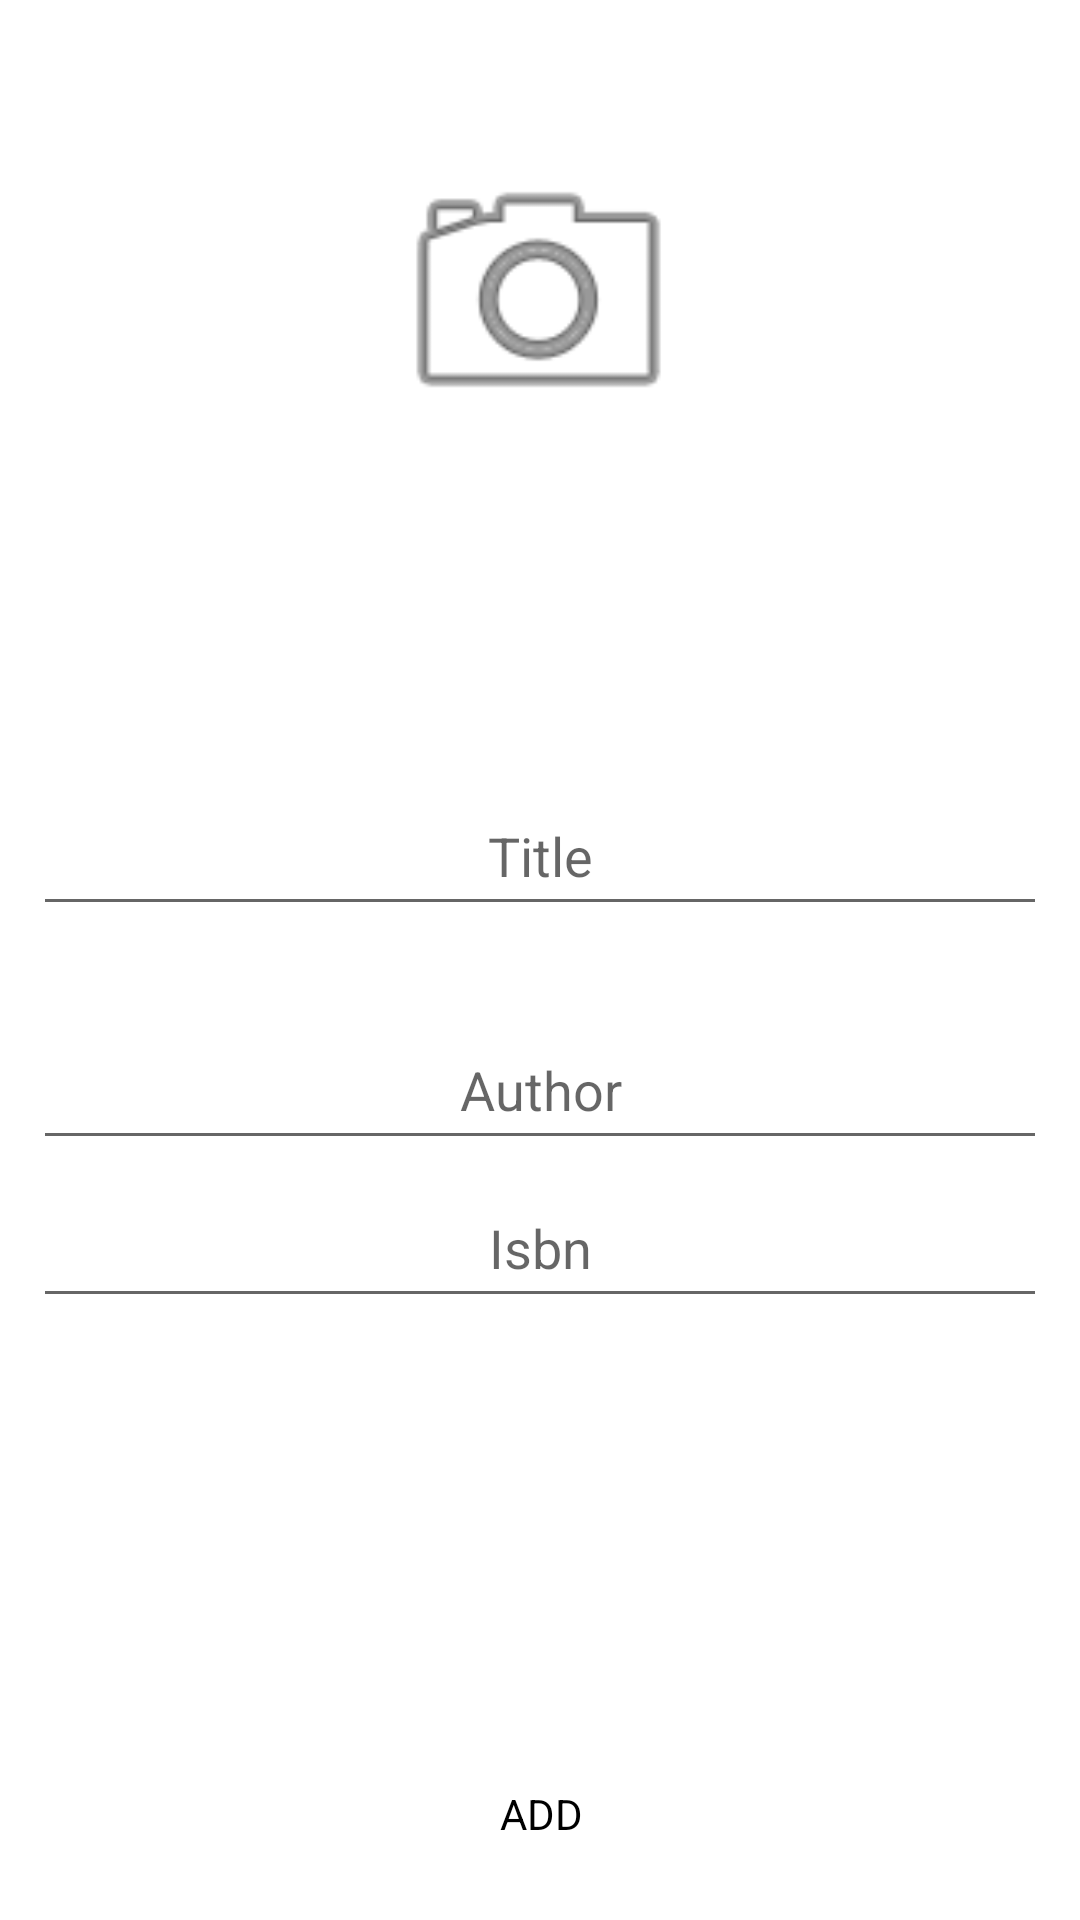

Reconstruct the res/layout file that produces this screen, plus the resources it refers to.
<!-- AndroidManifest.xml: application theme Theme.Book_Club -->
<!-- res/layout/activity_add_book.xml -->
<?xml version="1.0" encoding="utf-8"?>
<androidx.constraintlayout.widget.ConstraintLayout xmlns:android="http://schemas.android.com/apk/res/android"
    xmlns:app="http://schemas.android.com/apk/res-auto"
    xmlns:tools="http://schemas.android.com/tools"
    android:layout_width="match_parent"
    android:layout_height="match_parent"
    tools:context=".AddBookActivity">

    <ImageView
        android:id="@+id/post_imageView"
        android:layout_width="382dp"
        android:layout_height="230dp"
        android:background="@color/white"
        app:layout_constraintBottom_toBottomOf="parent"
        app:layout_constraintEnd_toEndOf="parent"
        app:layout_constraintHorizontal_bias="0.517"
        app:layout_constraintStart_toStartOf="parent"
        android:scaleType="center"
        app:layout_constraintTop_toTopOf="parent"

        app:layout_constraintVertical_bias="0.031" />

    <ImageView
        android:id="@+id/post_button"
        android:layout_width="105dp"
        android:layout_height="104dp"
        android:layout_marginTop="44dp"
        android:scaleType="centerCrop"
        app:layout_constraintBottom_toBottomOf="@+id/post_imageView"
        app:layout_constraintEnd_toEndOf="parent"
        app:layout_constraintHorizontal_bias="0.498"
        app:layout_constraintStart_toStartOf="parent"
        app:layout_constraintTop_toTopOf="parent"
        app:layout_constraintVertical_bias="0.02"
        app:srcCompat="@android:drawable/ic_menu_camera" />

    <EditText
        android:id="@+id/post_title_et"
        android:layout_width="338dp"
        android:layout_height="50dp"
        android:layout_marginTop="16dp"
        android:ems="10"
        android:inputType="textPersonName"
        android:hint="Title"
        android:textAlignment="center"
        android:text=""
        app:layout_constraintBottom_toBottomOf="parent"
        app:layout_constraintEnd_toEndOf="parent"
        app:layout_constraintHorizontal_bias="0.497"
        app:layout_constraintStart_toStartOf="parent"
        app:layout_constraintTop_toBottomOf="@+id/post_imageView"
        app:layout_constraintVertical_bias="0.0"
        android:importantForAutofill="no" />

    <EditText
        android:id="@+id/author_et"
        android:layout_width="338dp"
        android:layout_height="50dp"
        android:layout_marginTop="28dp"
        android:ems="10"
        android:inputType="textPersonName"
        android:text=""
        android:textAlignment="center"
        android:hint="Author"
        app:layout_constraintBottom_toBottomOf="parent"
        app:layout_constraintEnd_toEndOf="parent"
        app:layout_constraintHorizontal_bias="0.506"
        app:layout_constraintStart_toStartOf="parent"
        app:layout_constraintTop_toBottomOf="@+id/post_title_et"
        app:layout_constraintVertical_bias="0.0" />

    <EditText
        android:id="@+id/isbn_et"
        android:layout_width="338dp"
        android:layout_height="50dp"
        android:layout_marginTop="28dp"
        android:ems="10"
        android:hint="Isbn"
        android:inputType="textPersonName"
        android:text=""
        android:textAlignment="center"
        app:layout_constraintBottom_toBottomOf="parent"
        app:layout_constraintEnd_toEndOf="parent"
        app:layout_constraintHorizontal_bias="0.506"
        app:layout_constraintStart_toStartOf="parent"
        app:layout_constraintTop_toBottomOf="@+id/post_title_et"
        app:layout_constraintVertical_bias="0.208" />

    <ProgressBar
        android:id="@+id/post_progressBar"
        style="?android:attr/progressBarStyle"
        android:layout_width="wrap_content"
        android:layout_height="wrap_content"
        android:layout_marginTop="68dp"
        android:visibility="gone"
        app:layout_constraintBottom_toBottomOf="parent"
        app:layout_constraintEnd_toEndOf="parent"
        app:layout_constraintHorizontal_bias="0.498"
        app:layout_constraintStart_toStartOf="parent"
        app:layout_constraintTop_toBottomOf="@+id/author_et"
        app:layout_constraintVertical_bias="0.662" />

    <Button
        android:id="@+id/post_book_button"
        android:layout_width="383dp"
        android:layout_height="42dp"
        android:background="@android:color/transparent"

        android:text="Add"
        android:textColor="#000000"
        app:backgroundTint="#9C9C9C"
        app:layout_constraintBottom_toBottomOf="parent"
        app:layout_constraintEnd_toEndOf="parent"
        app:layout_constraintStart_toStartOf="parent"
        app:layout_constraintTop_toTopOf="parent"
        app:layout_constraintVertical_bias="0.976"
        app:rippleColor="#FFFFFF" />
</androidx.constraintlayout.widget.ConstraintLayout>
<!-- resources referenced by this layout -->
<resources>
  <style name="Theme.Book_Club" parent="Theme.MaterialComponents.DayNight">
          
          <item name="colorPrimary">#FFFFFF</item>
          <item name="colorPrimaryVariant">@color/white</item>
          <item name="colorOnPrimary">@color/white</item>
          
          <item name="colorSecondary">#676767</item>
          <item name="colorSecondaryVariant">@color/teal_700</item>
          <item name="colorOnSecondary">@color/white</item>
          <item name="fontFamily">@font/kiwi_regular</item>
  
          
          <item name="android:statusBarColor" tools:targetApi="l">?attr/colorPrimaryVariant</item>
          
  
  
      </style>
  <!-- not gathered from this repository: default colours our renderer supplied (Android Studio template values) -->
  <color name="teal_700">#FF018786</color>
  <color name="white">#FFFFFFFF</color>
</resources>
